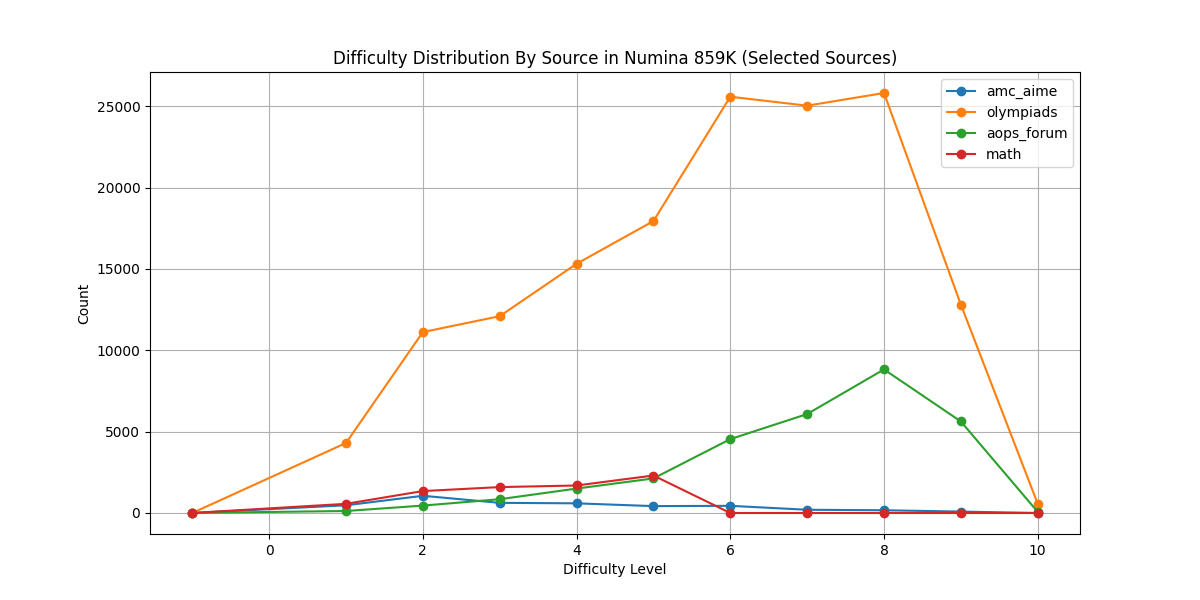

Values plotted in this chart, from the file beside it:
, amc_aime, olympiads, math, cn_k12, synthetic_math, orca_math, synthetic_amc, aops_forum, gsm8k
-1, 0.0, 0.0, 2.0, 2, 4.0, 1, 0.0, 3, 0.0
1, 474.0, 4302, 564.0, 36432, 30810, 51288, 6371, 123, 5000
2, 1058, 11118, 1348, 51131, 45949, 63532, 17128, 455, 2203
3, 624.0, 12095, 1592, 32771, 26244, 23261, 11270, 847, 121.0
4, 594.0, 15314, 1690, 37778, 22590, 10483, 11436, 1501, 15.0
5, 423.0, 17940, 2304, 28510, 15397, 3116, 6835, 2124, 2.0
6, 441.0, 25581, 0.0, 48831, 16394, 1314, 6809, 4541, 0.0
7, 199.0, 25031, 0.0, 24836, 6421, 185, 1710, 6081, 0.0
8, 169.0, 25810, 0.0, 14213, 3307, 105, 517.0, 8824, 0.0
9, 87.0, 12805, 0.0, 2031, 757.0, 18, 31.0, 5625, 0.0
10, 0.0, 566.0, 0.0, 18, 0.0, 10, 0.0, 67, 0.0
